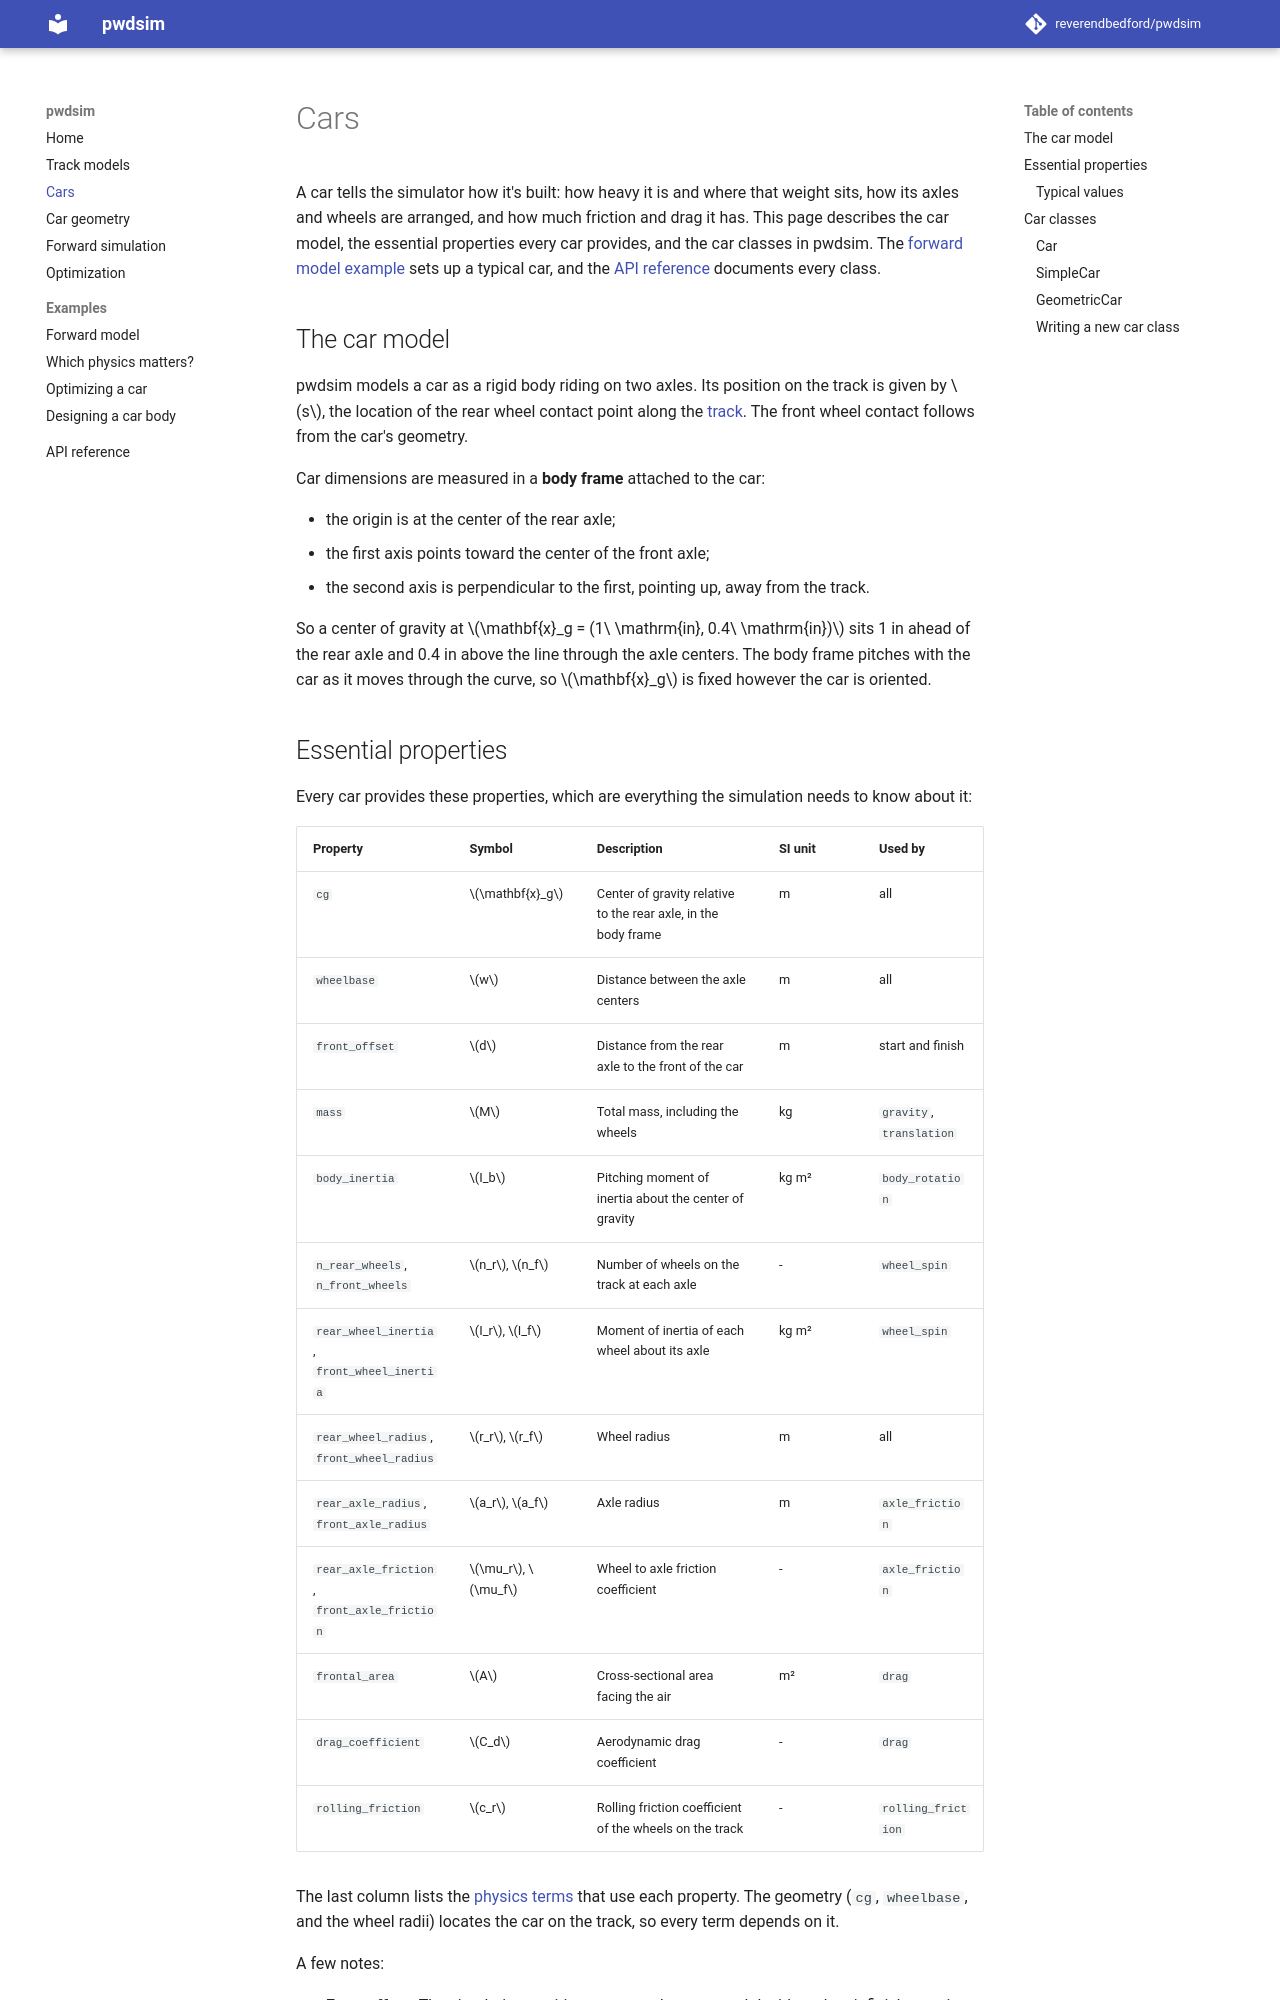

repository: reverendbedford/pwdsim · page: cars/index.html · generator: mkdocs

# Cars

A car tells the simulator how it's built: how heavy it is and where that weight
sits, how its axles and wheels are arranged, and how much friction and drag it
has.  This page describes the car model, the essential properties every car
provides, and the car classes in pwdsim.  The [forward model
example](examples/forward_model.py) sets up a typical car, and the
[API reference](api.md#cars) documents every class.

## The car model

pwdsim models a car as a rigid body riding on two axles.  Its position on the track is
given by $s$, the location of the rear wheel contact point along the
[track](tracks.md).  The front wheel contact follows from the car's geometry.

Car dimensions are measured in a **body frame** attached to the car:

- the origin is at the center of the rear axle;
- the first axis points toward the center of the front axle;
- the second axis is perpendicular to the first, pointing up, away from the track.

So a center of gravity at $\mathbf{x}_g = (1\ \mathrm{in}, 0.4\ \mathrm{in})$ sits
1 in ahead of the rear axle and 0.4 in above the line through the axle centers.
The body frame pitches with the car as it moves through the curve, so
$\mathbf{x}_g$ is fixed however the car is oriented.
